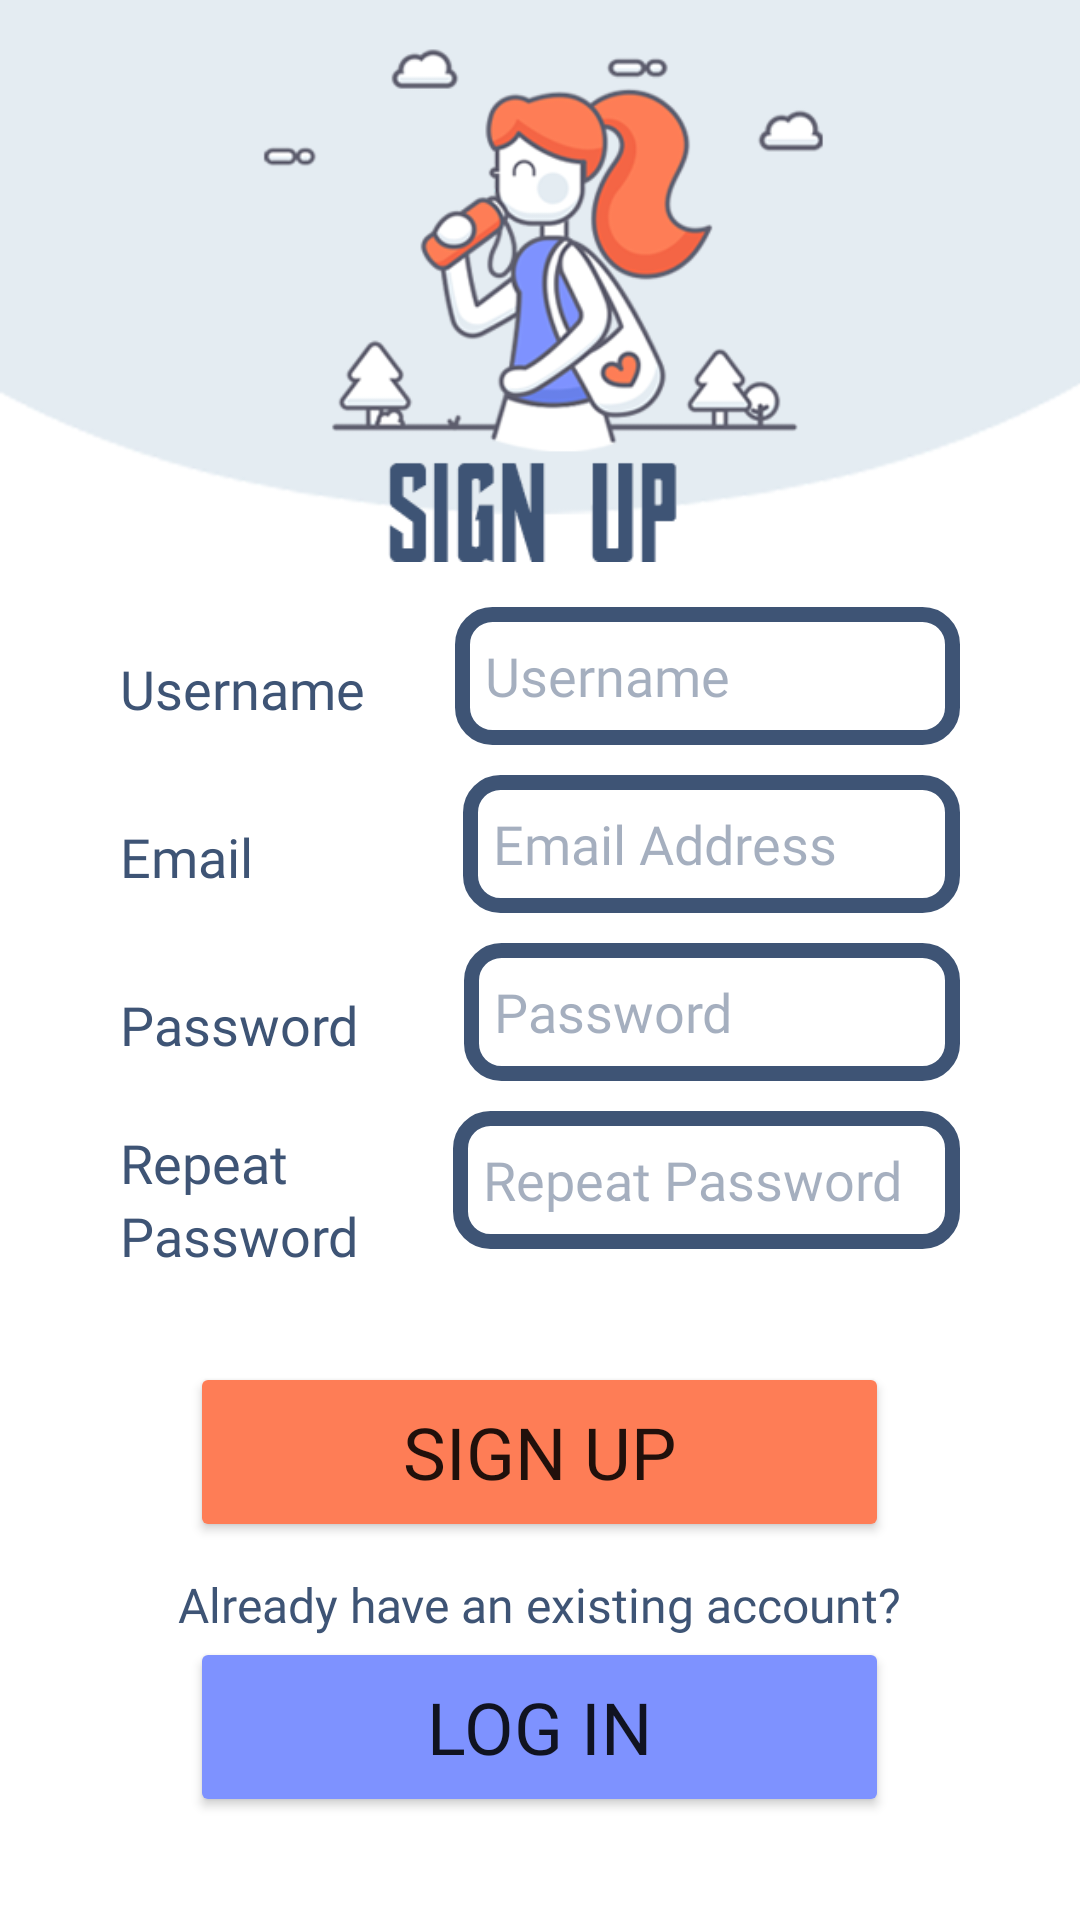

Here is an Android app screen rendered from its layout file. Give the layout XML and the strings, colors and styles it references.
<!-- AndroidManifest.xml: application theme Theme.RecycleTree -->
<!-- res/layout/activity_signup.xml -->
<?xml version="1.0" encoding="utf-8"?>
<LinearLayout xmlns:android="http://schemas.android.com/apk/res/android"
    xmlns:app="http://schemas.android.com/apk/res-auto"
    xmlns:tools="http://schemas.android.com/tools"
    android:layout_width="match_parent"
    android:layout_height="match_parent"
    android:orientation="vertical"
    tools:context=".SignUpActivity">

    <RelativeLayout
        android:layout_width="match_parent"
        android:layout_height="wrap_content">

        <ImageView
            android:id="@+id/signup_icon"
            android:layout_width="match_parent"
            android:layout_height="wrap_content"
            android:adjustViewBounds="true"
            android:contentDescription="@string/signup_logo_des"
            android:src="@drawable/signup_icon_3" />

    </RelativeLayout>
    <LinearLayout
        android:layout_width="match_parent"
        android:layout_height="wrap_content"
        android:layout_marginStart="40dp"
        android:layout_marginTop="15dp"
        android:layout_marginEnd="40dp"
        android:layout_marginBottom="20dp"
        android:orientation="vertical">
        <RelativeLayout
            android:layout_width="match_parent"
            android:layout_height="wrap_content">

            <EditText
                android:id="@+id/etUname"
                android:layout_width="match_parent"
                android:layout_height="46dp"
                android:layout_centerHorizontal="true"
                android:layout_marginStart="30dp"
                android:layout_toEndOf="@+id/tv_uname"
                android:background="@drawable/border"
                android:ems="10"
                android:fontFamily="@font/raleway_bold"
                android:hint="@string/username"
                android:inputType="textPersonName"
                android:textColorHint="#773E5475" />

            <TextView
                android:id="@+id/tv_uname"
                android:layout_width="wrap_content"
                android:layout_height="wrap_content"
                android:layout_marginTop="15dp"
                android:fontFamily="@font/raleway_bold"
                android:text="@string/username"
                android:textColor="#3E5475"
                android:textSize="18sp" />
        </RelativeLayout>


        <RelativeLayout
            android:layout_width="match_parent"
            android:layout_height="wrap_content"
            android:layout_marginTop="10dp">

            <EditText
                android:id="@+id/etEmail"
                android:layout_width="match_parent"
                android:layout_height="46dp"
                android:layout_centerHorizontal="true"
                android:layout_marginStart="70dp"
                android:layout_toEndOf="@+id/tv_email"
                android:background="@drawable/border"
                android:ems="10"
                android:fontFamily="@font/raleway_bold"
                android:hint="@string/email_address"
                android:inputType="textEmailAddress"
                android:textColorHint="#773E5475" />

            <TextView
                android:id="@+id/tv_email"
                android:layout_width="wrap_content"
                android:layout_height="wrap_content"
                android:layout_marginTop="15dp"
                android:fontFamily="@font/raleway_bold"
                android:text="@string/email"
                android:textColor="#3E5475"
                android:textSize="18sp" />
        </RelativeLayout>

        <RelativeLayout
            android:layout_width="match_parent"
            android:layout_height="wrap_content"
            android:layout_marginTop="10dp">

            <EditText
                android:id="@+id/etPwd"
                android:layout_width="match_parent"
                android:layout_height="46dp"
                android:layout_centerHorizontal="true"
                android:layout_marginStart="35dp"
                android:layout_toEndOf="@+id/tv_pwd"
                android:background="@drawable/border"
                android:ems="10"
                android:fontFamily="@font/raleway_bold"
                android:hint="@string/password"
                android:inputType="textPassword"
                android:textColorHint="#773E5475" />

            <TextView
                android:id="@+id/tv_pwd"
                android:layout_width="wrap_content"
                android:layout_height="wrap_content"
                android:layout_marginTop="15dp"
                android:fontFamily="@font/raleway_bold"
                android:text="@string/password"
                android:textColor="#3E5475"
                android:textSize="18sp" />
        </RelativeLayout>

        <RelativeLayout
            android:layout_width="match_parent"
            android:layout_height="wrap_content"
            android:layout_marginTop="10dp">

            <EditText
                android:id="@+id/etRptPwd"
                android:layout_width="match_parent"
                android:layout_height="46dp"
                android:layout_centerHorizontal="true"
                android:layout_marginStart="55dp"
                android:layout_toEndOf="@+id/tv_rptPwd"
                android:background="@drawable/border"
                android:ems="10"
                android:fontFamily="@font/raleway_bold"
                android:hint="@string/repeat_password"
                android:inputType="textPassword"
                android:textColorHint="#773E5475" />

            <TextView
                android:id="@+id/tv_rptPwd"
                android:layout_width="wrap_content"
                android:layout_height="wrap_content"
                android:layout_marginTop="5dp"
                android:fontFamily="@font/raleway_bold"
                android:text="@string/repeat"
                android:textColor="#3E5475"
                android:textSize="18sp" />

            <TextView
                android:id="@+id/tv_rptPwd2"
                android:layout_width="wrap_content"
                android:layout_height="wrap_content"
                android:layout_below="@+id/tv_rptPwd"
                android:fontFamily="@font/raleway_bold"
                android:text="@string/password"
                android:textColor="#3E5475"
                android:textSize="18sp" />
        </RelativeLayout>

        <RelativeLayout
            android:layout_width="match_parent"
            android:layout_height="wrap_content"
            android:layout_marginTop="30dp">

            <Button
                android:id="@+id/btnSignUp"
                android:layout_width="233dp"
                android:layout_height="60dp"
                android:layout_centerHorizontal="true"
                android:backgroundTint="#FE7D56"
                android:fontFamily="@font/justice_league"
                android:text="@string/sign_up"
                android:textSize="24sp"
                app:cornerRadius="10dp"
                app:strokeColor="#3E5475"
                app:strokeWidth="5dp" />


        </RelativeLayout>

        <RelativeLayout
            android:layout_width="match_parent"
            android:layout_height="wrap_content"
            android:layout_marginTop="10dp">

            <TextView
                android:id="@+id/tv_existingAccount"
                android:layout_width="wrap_content"
                android:layout_height="wrap_content"
                android:layout_centerHorizontal="true"
                android:layout_marginStart="15dp"
                android:text="@string/existingAccount"
                android:fontFamily="@font/raleway_bold"
                android:textColor="#3E5475"
                android:textSize="16sp" />

            <Button
                android:id="@+id/btnLogIn"
                android:layout_width="233dp"
                android:layout_height="60dp"
                android:layout_below="@+id/tv_existingAccount"
                android:layout_centerHorizontal="true"
                android:backgroundTint="#7E92FF"
                android:fontFamily="@font/justice_league"
                android:text="@string/log_in"
                android:textSize="24sp"
                app:cornerRadius="10dp"
                app:strokeColor="#3E5475"
                app:strokeWidth="5dp" />

        </RelativeLayout>


    </LinearLayout>


</LinearLayout>
<!-- resources referenced by this layout -->
<resources>
  <!-- drawable border (drawable) -->
  <?xml version="1.0" encoding="utf-8"?>
  <shape xmlns:android="http://schemas.android.com/apk/res/android">
      <corners android:radius="10dp" />
      <solid android:color="@android:color/transparent">
  
      </solid>
      <stroke
          android:width="5dp"
          android:color="#3E5475" />
      <padding
          android:left="10dp"
          android:right="10dp"
          android:bottom="5dp"
          android:top="5dp"
          />
  </shape>
  <!-- drawable signup_icon_3: png bitmap (drawable, 55586 bytes) -->
  <string name="email">Email</string>
  <string name="email_address">Email Address</string>
  <string name="existingAccount">Already have an existing account?</string>
  <string name="log_in">Log In</string>
  <string name="password">Password</string>
  <string name="repeat">Repeat</string>
  <string name="repeat_password">Repeat Password</string>
  <string name="sign_up">Sign Up</string>
  <string name="signup_logo_des">Sign Up Icon</string>
  <string name="username">Username</string>
  <style name="Theme.RecycleTree" parent="Theme.MaterialComponents.DayNight.NoActionBar">
          
          <item name="colorPrimary">@color/orange</item>
          <item name="colorPrimaryVariant">@color/purple_700</item>
          <item name="colorOnPrimary">@color/white</item>
          
          <item name="colorSecondary">@color/teal_200</item>
          <item name="colorSecondaryVariant">@color/teal_700</item>
          <item name="colorOnSecondary">@color/black</item>
          
          <item name="android:statusBarColor" tools:targetApi="l">?attr/colorPrimaryVariant</item>
          
      </style>
  <color name="orange">#fcab2a</color>
  <color name="purple_700">#FF3700B3</color>
  <color name="white">#FFFFFFFF</color>
  <color name="teal_200">#FF03DAC5</color>
  <color name="teal_700">#FF018786</color>
  <color name="black">#FF000000</color>
</resources>
